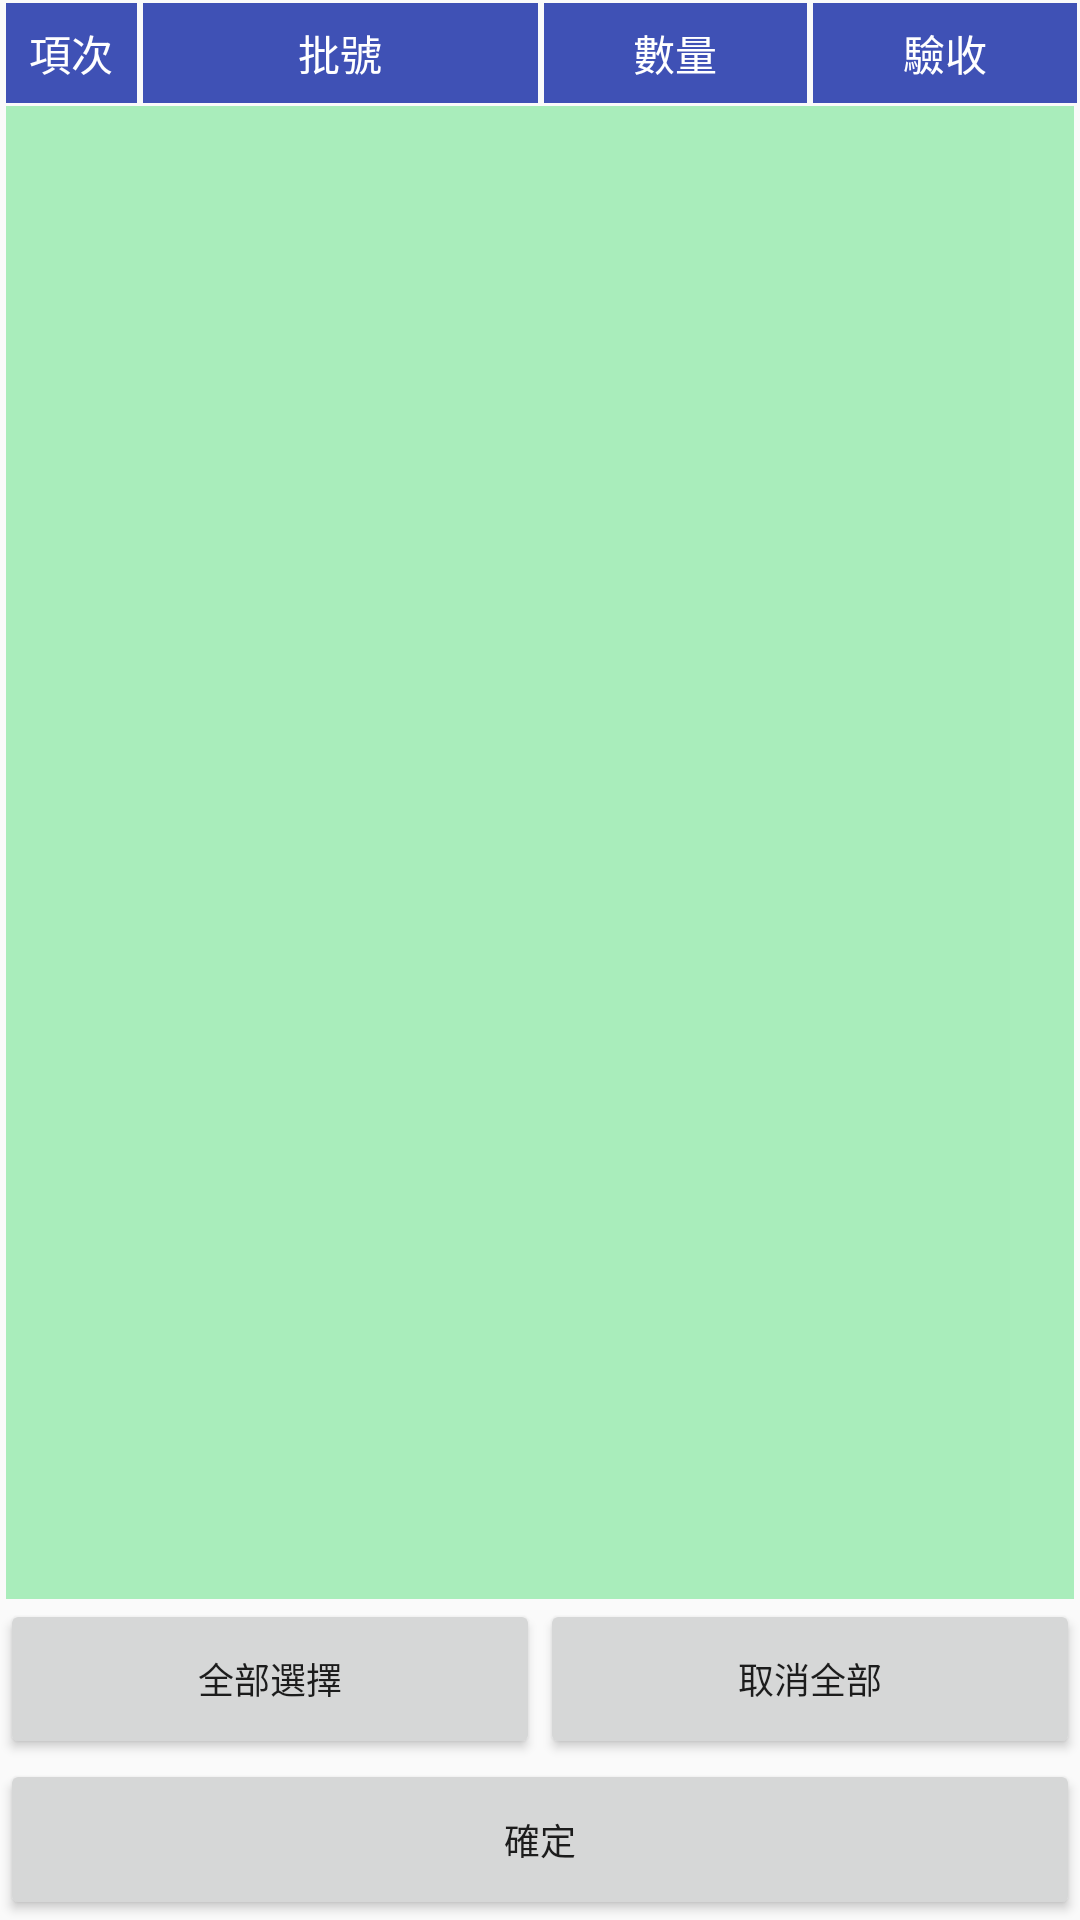

This screen was rendered from an Android layout file. Write that file and the resources it references.
<!-- AndroidManifest.xml: application theme Theme.KLB_PDA -->
<!-- res/layout/activity_qr210_dialog01.xml -->
<LinearLayout android:layout_height="500dp" android:layout_width="300dp"
    android:layout_gravity="center" android:orientation="vertical"
    xmlns:android="http://schemas.android.com/apk/res/android">
    <LinearLayout
        android:layout_width="match_parent"
        android:layout_height="0dp"
        android:layout_weight="1"
        android:orientation="horizontal">
        <TextView
            android:layout_width="0dp"
            android:layout_height="match_parent"
            android:layout_weight="1"
            android:gravity="center"
            android:text="@string/qr210_dialog01_title1"
            android:background="#3F51B5"
            android:textColor="#FFFFFF"
            android:layout_marginTop="1dp"
            android:layout_marginBottom="1dp"
            android:layout_marginLeft="2dp"
            android:layout_marginRight="1dp"/>



        <TextView
            android:layout_width="0dp"
            android:layout_height="match_parent"
            android:layout_weight="3"
            android:gravity="center"
            android:text="@string/qr210_dialog01_title2"
            android:background="#3F51B5"
            android:textColor="#FFFFFF"
            android:layout_marginTop="1dp"
            android:layout_marginBottom="1dp"
            android:layout_marginLeft="1dp"
            android:layout_marginRight="1dp"/>

        <TextView
            android:layout_width="0dp"
            android:layout_height="match_parent"
            android:layout_weight="2"
            android:gravity="center"
            android:text="@string/qr210_dialog01_title3"
            android:background="#3F51B5"
            android:textColor="#FFFFFF"
            android:layout_marginTop="1dp"
            android:layout_marginBottom="1dp"
            android:layout_marginLeft="1dp"
            android:layout_marginRight="1dp"/>

        <TextView
            android:layout_width="0dp"
            android:layout_height="match_parent"
            android:layout_weight="2"
            android:gravity="center"
            android:text="@string/qr210_dialog01_title4"
            android:background="#3F51B5"
            android:textColor="#FFFFFF"
            android:layout_marginTop="1dp"
            android:layout_marginBottom="1dp"
            android:layout_marginLeft="1dp"
            android:layout_marginRight="1dp"/>



    </LinearLayout>
    <ListView
        android:id="@+id/qr210_dialog01_list01"
        android:layout_width="match_parent"
        android:layout_height="0dp"
        android:layout_weight="14"
        android:background="#A9EDBB"
        android:layout_marginLeft="2dp"
        android:layout_marginRight="2dp"/>

    <LinearLayout
        android:layout_width="match_parent"
        android:layout_height="0dp"
        android:layout_weight="1.5"
        android:orientation="horizontal">

        <Button
            android:id="@+id/btn_select_all"
            android:layout_width="0dp"
            android:layout_height="match_parent"
            android:layout_weight="1.5"
            android:textSize="12dp"
            android:text="@string/select_all"/>

        <Button
            android:id="@+id/btn_cancel_all"
            android:layout_width="0dp"
            android:layout_height="match_parent"
            android:layout_weight="1.5"
            android:textSize="12dp"
            android:text="@string/cancel_all"/>

    </LinearLayout>


    <Button
        android:id="@+id/qr210_dialog01_btn01"
        android:layout_width="match_parent"
        android:layout_height="0dp"
        android:layout_weight="1.5"
        android:textSize="12dp"
        android:text="@string/qr210_dialog01_btn01"/>
</LinearLayout>
<!-- resources referenced by this layout -->
<resources>
  <string name="cancel_all">取消全部</string>
  
      /* activity_main */
  <string name="qr210_dialog01_btn01">確定</string>
  
      /* activity_qr230 */
  <string name="qr210_dialog01_title1">項次</string>
  <string name="qr210_dialog01_title2">批號</string>
  <string name="qr210_dialog01_title3">數量</string>
  <string name="qr210_dialog01_title4">驗收</string>
  <string name="select_all">全部選擇</string>
  <style name="Theme.KLB_PDA" parent="Theme.MaterialComponents.DayNight.DarkActionBar.Bridge">
          
          <item name="colorPrimary">@color/purple_500</item>
          <item name="colorPrimaryVariant">@color/purple_700</item>
          <item name="colorOnPrimary">@color/white</item>
          
          <item name="colorSecondary">@color/teal_200</item>
          <item name="colorSecondaryVariant">@color/teal_700</item>
          <item name="colorOnSecondary">@color/black</item>
          
          <item name="android:statusBarColor" tools:targetApi="l">?attr/colorPrimaryVariant</item>
          
      </style>
  <color name="purple_500">#FF6200EE</color>
  <color name="purple_700">#FF3700B3</color>
  <color name="white">#FFFFFFFF</color>
  <color name="teal_200">#FF03DAC5</color>
  <color name="teal_700">#FF018786</color>
  <color name="black">#FF000000</color>
</resources>
